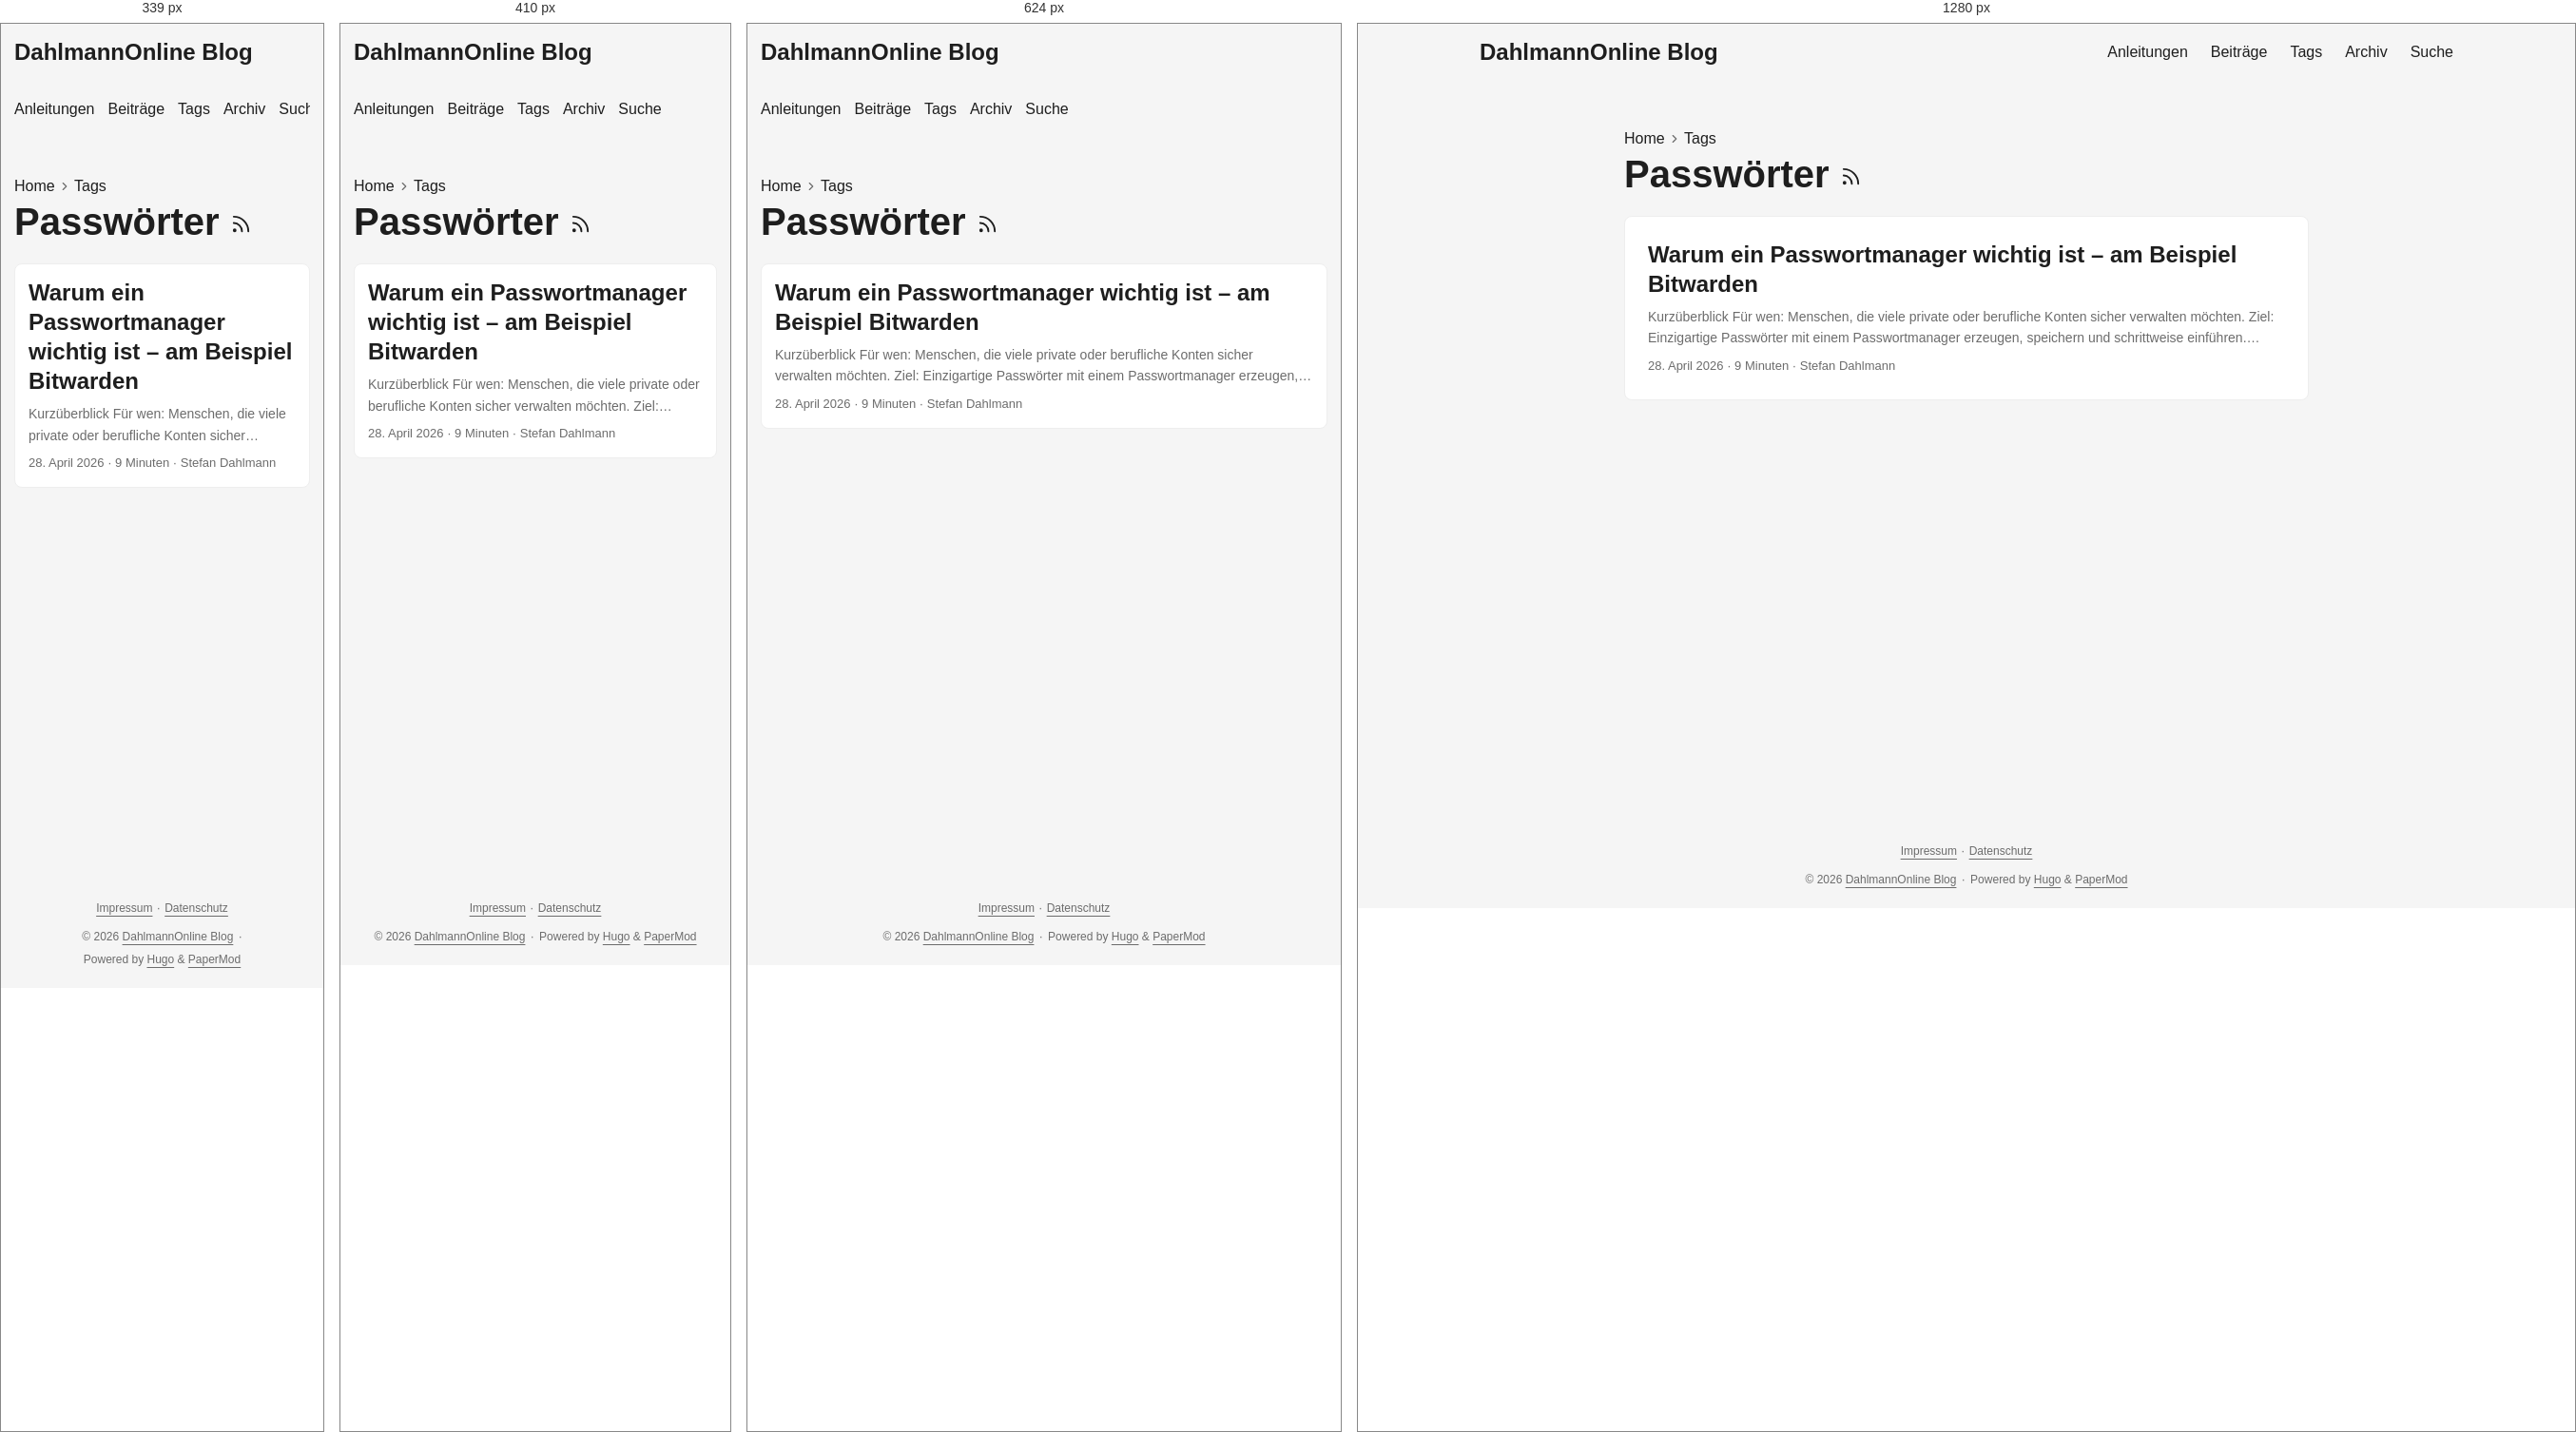
Rendered at 339 px, 410 px, 624 px and 1280 px, left to right.

<!-- file: index.html -->
<!doctype html><html lang=de-DE dir=auto data-theme=auto><head><meta charset=utf-8><meta http-equiv=X-UA-Compatible content="IE=edge"><meta name=viewport content="width=device-width,initial-scale=1,shrink-to-fit=no"><meta name=robots content="index, follow"><title>Passwörter | DahlmannOnline Blog</title><meta name=keywords content><meta name=description content="Praxisnahe Anleitungen und persönliche Beiträge zu Unterricht, Schul-IT, digitaler Arbeitsorganisation und Open Source."><meta name=author content="Stefan Dahlmann"><link rel=canonical href=https://blog.dahlmannonline.com/tags/passw%C3%B6rter/><link crossorigin=anonymous href=/assets/css/stylesheet.0b45af2f792fcb1ee5ce42b79edd0a46eb499ca7ac19c5c2a68d2245f5d605e2.css integrity="sha256-C0WvL3kvyx7lzkK3nt0KRutJnKesGcXCpo0iRfXWBeI=" rel="preload stylesheet" as=style><link rel=icon href=https://blog.dahlmannonline.com/favicon.ico><link rel=icon type=image/png sizes=16x16 href=https://blog.dahlmannonline.com/favicon-16x16.png><link rel=icon type=image/png sizes=32x32 href=https://blog.dahlmannonline.com/favicon-32x32.png><link rel=apple-touch-icon href=https://blog.dahlmannonline.com/apple-touch-icon.png><link rel=mask-icon href=https://blog.dahlmannonline.com/safari-pinned-tab.svg><meta name=theme-color content="#2e2e33"><meta name=msapplication-TileColor content="#2e2e33"><link rel=alternate type=application/rss+xml href=https://blog.dahlmannonline.com/tags/passw%C3%B6rter/index.xml title=rss><link rel=alternate hreflang=de href=https://blog.dahlmannonline.com/tags/passw%C3%B6rter/><noscript><style>#theme-toggle,.top-link{display:none}</style><style>@media(prefers-color-scheme:dark){:root{--theme:rgb(29, 30, 32);--entry:rgb(46, 46, 51);--primary:rgb(218, 218, 219);--secondary:rgb(155, 156, 157);--tertiary:rgb(65, 66, 68);--content:rgb(196, 196, 197);--code-block-bg:rgb(46, 46, 51);--code-bg:rgb(55, 56, 62);--border:rgb(51, 51, 51);color-scheme:dark}.list{background:var(--theme)}.toc{background:var(--entry)}}</style></noscript><script>localStorage.getItem("pref-theme")==="dark"?document.querySelector("html").dataset.theme="dark":localStorage.getItem("pref-theme")==="light"?document.querySelector("html").dataset.theme="light":window.matchMedia("(prefers-color-scheme: dark)").matches?document.querySelector("html").dataset.theme="dark":document.querySelector("html").dataset.theme="light"</script><meta property="og:url" content="https://blog.dahlmannonline.com/tags/passw%C3%B6rter/"><meta property="og:site_name" content="DahlmannOnline Blog"><meta property="og:title" content="Passwörter"><meta property="og:description" content><meta property="og:locale" content="de_DE"><meta property="og:type" content="website"><meta name=twitter:card content="summary"><meta name=twitter:title content="Passwörter"><meta name=twitter:description content="Praxisnahe Anleitungen und persönliche Beiträge zu Unterricht, Schul-IT, digitaler Arbeitsorganisation und Open Source."></head><body class=list id=top><header class=header><nav class=header-nav><div class=logo><a href=https://blog.dahlmannonline.com/ accesskey=h title="DahlmannOnline Blog (Alt + H)">DahlmannOnline Blog</a><div class=logo-switches><button id=theme-toggle class=theme-toggle accesskey=t title="(Alt + T)" aria-label="Toggle theme">
<svg class="moon" width="18" height="18" viewBox="0 0 24 24" fill="none" stroke="currentColor" stroke-width="2" stroke-linecap="round" stroke-linejoin="round"><path d="M21 12.79A9 9 0 1111.21 3 7 7 0 0021 12.79z"/></svg>
<svg class="sun" width="18" height="18" viewBox="0 0 24 24" fill="none" stroke="currentColor" stroke-width="2" stroke-linecap="round" stroke-linejoin="round"><circle cx="12" cy="12" r="5"/><line x1="12" y1="1" x2="12" y2="3"/><line x1="12" y1="21" x2="12" y2="23"/><line x1="4.22" y1="4.22" x2="5.64" y2="5.64"/><line x1="18.36" y1="18.36" x2="19.78" y2="19.78"/><line x1="1" y1="12" x2="3" y2="12"/><line x1="21" y1="12" x2="23" y2="12"/><line x1="4.22" y1="19.78" x2="5.64" y2="18.36"/><line x1="18.36" y1="5.64" x2="19.78" y2="4.22"/></svg></button></div></div><ul id=menu class=menu><li><a href=https://blog.dahlmannonline.com/anleitungen/ title=Anleitungen><span>Anleitungen</span></a></li><li><a href=https://blog.dahlmannonline.com/posts/ title=Beiträge><span>Beiträge</span></a></li><li><a href=https://blog.dahlmannonline.com/tags/ title=Tags><span>Tags</span></a></li><li><a href=https://blog.dahlmannonline.com/archives/ title=Archiv><span>Archiv</span></a></li><li><a href=https://blog.dahlmannonline.com/suche/ title=Suche><span>Suche</span></a></li></ul></nav></header><main class=main><header class=page-header><nav class=breadcrumbs role=navigation aria-label=Breadcrumb><a href=https://blog.dahlmannonline.com/>Home</a>
<svg viewBox="0 0 24 24" fill="none" stroke="currentColor" stroke-width="2" stroke-linecap="round" stroke-linejoin="round" class="feather feather-chevron-right"><polyline points="9 18 15 12 9 6"/></svg>
<a href=https://blog.dahlmannonline.com/tags/>Tags</a></nav><h1>Passwörter
<a href=/tags/passw%C3%B6rter/index.xml title=RSS aria-label=RSS><svg viewBox="0 0 24 24" fill="none" stroke="currentColor" stroke-width="2" stroke-linecap="round" stroke-linejoin="round" height="23"><path d="M4 11a9 9 0 019 9"/><path d="M4 4a16 16 0 0116 16"/><circle cx="5" cy="19" r="1"/></svg></a></h1></header><article class="post-entry tag-entry"><header class=entry-header><h2 class=entry-hint-parent>Warum ein Passwortmanager wichtig ist – am Beispiel Bitwarden</h2></header><div class=entry-content><p>Kurzüberblick Für wen: Menschen, die viele private oder berufliche Konten sicher verwalten möchten. Ziel: Einzigartige Passwörter mit einem Passwortmanager erzeugen, speichern und schrittweise einführen. Voraussetzungen und Rechte: Eigene E-Mail-Adresse und Installationsrecht für die gewünschte Browser-Erweiterung; für dienstliche Konten gelten zusätzlich die Vorgaben der Schule bzw. des Arbeitgebers. Dauer: Etwa 30–60 Minuten für Konto, Master-Passphrase, Zwei-Faktor-Authentifizierung und ersten Login. Geprüfter Stand: 26.08.2026; Oberflächen und Tarifdetails können sich ändern. Passwörter sind ein zentraler Bestandteil unseres digitalen Alltags. Wir brauchen sie für E-Mail-Konten, Online-Shops, Streaming-Dienste, soziale Netzwerke, Banking, Cloud-Speicher und viele weitere Dienste.
...</p></div><footer class=entry-footer><span title='2026-04-28 00:00:00 +0000 UTC'>28. April 2026</span>&nbsp;·&nbsp;<span>9 Minuten</span>&nbsp;·&nbsp;<span>Stefan Dahlmann</span></footer><a class=entry-link aria-label="post link to Warum ein Passwortmanager wichtig ist – am Beispiel Bitwarden" href=https://blog.dahlmannonline.com/posts/bedeutung-von-passwortmanagern/></a></article></main><footer class=footer><nav class=footer-legal aria-label="Rechtliche Informationen"><a href=/impressum/>Impressum</a>
<span aria-hidden=true>· </span><a href=/datenschutz/>Datenschutz</a></nav><span>&copy; 2026 <a href=https://blog.dahlmannonline.com/>DahlmannOnline Blog</a></span>
<span aria-hidden=true>· </span><span>Powered by <a href=https://gohugo.io/ rel="noopener noreferrer" target=_blank>Hugo</a> & <a href=https://github.com/adityatelange/hugo-PaperMod/ rel="noopener noreferrer" target=_blank>PaperMod</a></span></footer><a href=#top id=top-link class="top-link hidden" aria-label="Nach oben" title="Nach oben (Alt + G)" accesskey=g><svg viewBox="0 0 24 24" fill="none" stroke="currentColor" stroke-width="2" stroke-linecap="round" stroke-linejoin="round"><polyline points="17 11 12 6 7 11"/><polyline points="17 18 12 13 7 18"/></svg>
</a><script>document.addEventListener("DOMContentLoaded",()=>{document.querySelectorAll("pre, .md-content code").forEach(e=>{e.scrollWidth>e.clientWidth&&!e.hasAttribute("tabindex")&&e.setAttribute("tabindex","0")})})</script><script>const menu=document.getElementById("menu");if(menu){const e=localStorage.getItem("menu-scroll-position");e&&(menu.scrollLeft=parseInt(e,10)),menu.onscroll=()=>localStorage.setItem("menu-scroll-position",menu.scrollLeft)}document.querySelectorAll('a[href^="#"]').forEach(e=>e.addEventListener("click",function(e){const t=this.getAttribute("href").substring(1),n=document.getElementById(decodeURIComponent(t));if(!n)return;e.preventDefault(),n.scrollIntoView({behavior:window.matchMedia("(prefers-reduced-motion: reduce)").matches?"auto":"smooth"}),t==="top"?history.replaceState(null,"",location.pathname+location.search):history.pushState(null,"",`#${t}`)}))</script><script>const toplink=document.getElementById("top-link");window.addEventListener("scroll",()=>toplink.classList.toggle("hidden",document.documentElement.scrollTop<=window.innerHeight))</script><script>document.getElementById("theme-toggle")?.addEventListener("click",()=>{const e=document.documentElement;e.dataset.theme=e.dataset.theme==="dark"?"light":"dark",localStorage.setItem("pref-theme",e.dataset.theme)})</script></body></html>

/* @media block from stylesheet.0b45af2f792fcb1ee5ce42b79edd0a46eb499ca7ac19c5c2a68d2245f5d605e2.css */
@media screen and (max-width:768px){:root{--gap:14px}.profile img{transform:scale(.85)}.first-entry{min-height:260px}.archive-month{flex-direction:column}.archive-year{margin-top:20px}.footer{padding:calc((var(--footer-height) - var(--gap) - 10px)/2)var(--gap)}}

/* @media block from stylesheet.0b45af2f792fcb1ee5ce42b79edd0a46eb499ca7ac19c5c2a68d2245f5d605e2.css */
@media screen and (max-width:900px){.list .top-link{transform:translateY(-5rem)}}

/* @media block from stylesheet.0b45af2f792fcb1ee5ce42b79edd0a46eb499ca7ac19c5c2a68d2245f5d605e2.css */
@media screen and (max-width:340px){.share-buttons{justify-content:unset}}

/* @media block from stylesheet.0b45af2f792fcb1ee5ce42b79edd0a46eb499ca7ac19c5c2a68d2245f5d605e2.css */
@media(max-width:480px){.home-actions a{width:100%;text-align:center}}